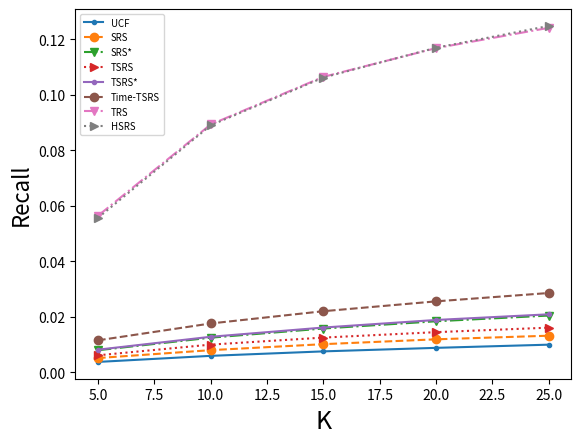

Source code (Python): (Note: this script raises an exception after producing the figure.)
# -*- coding: utf-8 -*-
import matplotlib.pyplot as plt
import seaborn as sb
import numpy as np


# meaning to the plot
k = [5 * i for i in range(1, 6)]
x = k

## figure from original
ucf = [0.00368, 0.00587, 0.00748, 0.00875, 0.0099]
srs = [0.00508, 0.00792, 0.01008, 0.01183, 0.01313]
srs_ = [0.00789, 0.01242, 0.01572, 0.01833, 0.02039]
tsrs = [0.00606, 0.00992, 0.01245, 0.01441, 0.01603]
tsrs_ = [0.00809, 0.01274, 0.01607, 0.0188, 0.02084]
time = [0.01146, 0.01754, 0.02196, 0.02551, 0.02852]
tnet = [0.05634, 0.08925, 0.10642, 0.11677, 0.12409]
hsrs = [0.0556, 0.08894, 0.10618, 0.11691, 0.12477]
legend = ['UCF', 'SRS', 'SRS*', 'TSRS', 'TSRS*', 'Time-TSRS', 'TRS', 'HSRS']

# plt.gca().set_color_cycle(['red', 'green', 'blue', 'yellow'])
fig = plt.figure()

plt.plot(x, ucf, '.-')
plt.plot(x, srs, 'o--')
plt.plot(x, srs_, 'v-.')
plt.plot(x, tsrs, '>:')
plt.plot(x, tsrs_, '.-')
plt.plot(x, time, 'o--')
plt.plot(x, tnet, 'v-.')
plt.plot(x, hsrs, '>:')

plt.xlim((4, 26))
plt.xlabel('K', fontsize=18)
plt.ylabel('Recall', fontsize=16)
plt.legend(legend, loc='best', fontsize='x-small')

# plt.show()
fig.savefig('/home/<user>/work/tese/images/recall_original.png', dpi=250)

## figure from prediction
ucf = [0.00562, 0.00896, 0.01142, 0.01336, 0.01511]
srs = [0.01143, 0.01783, 0.0227, 0.02664, 0.02958]
srs_ = [0.01882, 0.02964, 0.03751, 0.04373, 0.04866]
tsrs = [0.00635, 0.01041, 0.01306, 0.01511, 0.01681]
tsrs_ = [0.0193, 0.03039, 0.03834, 0.04485, 0.04973]
time = [0.01747, 0.02696, 0.03386, 0.03926, 0.04359]
tnet = [0.05893, 0.09335, 0.11132, 0.12214, 0.12979]
hsrs = [0.0556, 0.08895, 0.10618, 0.11692, 0.12478]
legend = ['UCF', 'SRS', 'SRS*', 'TSRS', 'TSRS*', 'Time-TSRS', 'TRS', 'HSRS']

# plt.gca().set_color_cycle(['red', 'green', 'blue', 'yellow'])
fig = plt.figure()

plt.plot(x, ucf, '.-')
plt.plot(x, srs, 'o--')
plt.plot(x, srs_, 'v-.')
plt.plot(x, tsrs, '>:')
plt.plot(x, tsrs_, '.-')
plt.plot(x, time, 'o--')
plt.plot(x, tnet, 'v-.')
plt.plot(x, hsrs, '>:')

plt.xlim((4, 26))
plt.xlabel('K', fontsize=18)
plt.ylabel('Recall', fontsize=16)
plt.legend(legend, loc='best', fontsize='x-small')

# plt.show()
fig.savefig('/home/<user>/work/tese/images/recall_prediction.png', dpi=250)
